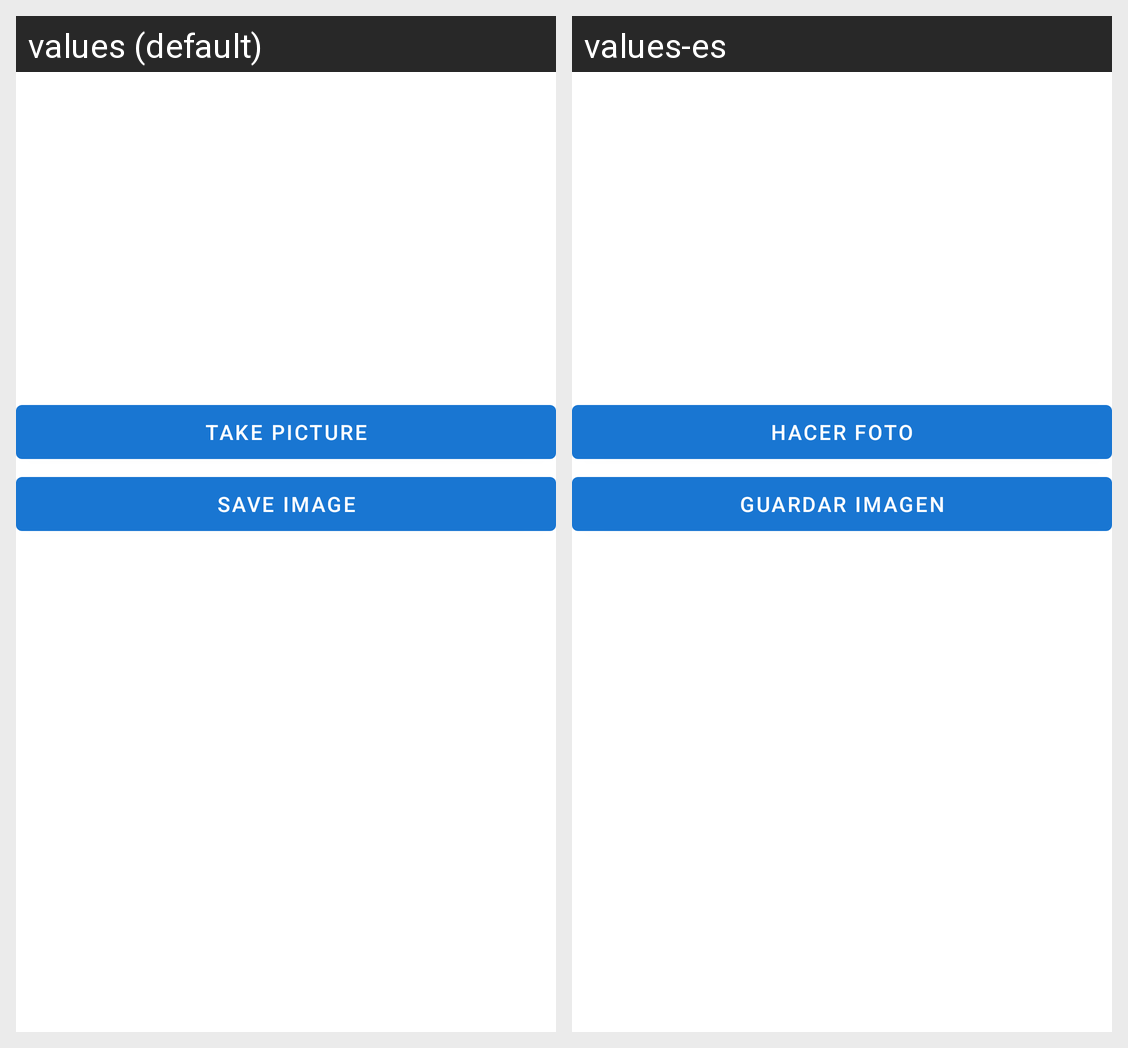

The same Android screen rendered under two of its app's locales, left to right. List the strings drawn on it with the default value and each locale's translation.
Android screen res/layout/activity_camera.xml rendered under 2 locales, left to right: values (default), values-es. Device: Nexus 5 (rendered at 1080×1920; each locale shown at half size, 540×960, under a caption strip naming it); theme Theme.BestRead.
Strings drawn on this screen, with the default value and each locale's value (text and hints the layout hard-codes, and strings that could not be matched under every locale, appear in the picture but are not listed):

take_picture
  values: Take Picture
  values-es: Hacer Foto

save_image
  values: Save Image
  values-es: Guardar Imagen
